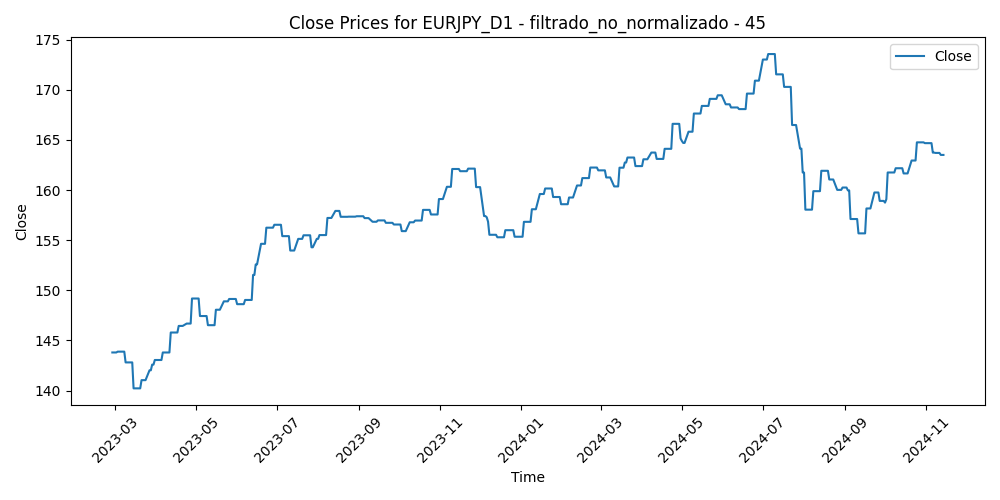

Source data for this figure (header and first rows):
Time, Close, Volume, diferencia_media_45
2023-02-27, 143.8, 90177, -3.118
2023-02-28, 143.8, 99026, -2.624
2023-03-01, 143.8, 110022, -3.798
2023-03-02, 143.8, 110950, -3.347
2023-03-03, 143.9, 93783, -2.775
2023-03-06, 143.9, 102336, -3.407
2023-03-07, 143.9, 101873, -2.743
2023-03-08, 143.9, 96677, -2.773
2023-03-09, 142.8, 91745, -1.961
2023-03-10, 142.8, 143670, -1.54
2023-03-13, 142.8, 176890, -0.7837
2023-03-14, 142.8, 145366, -1.771
2023-03-15, 140.2, 161175, 1.121
2023-03-16, 140.2, 159855, 0.3205
2023-03-17, 140.2, 138019, 1.7
2023-03-20, 140.2, 148784, 1.543
2023-03-21, 141, 113176, -0.2021
2023-03-22, 141, 114651, -0.2179
2023-03-23, 141, 134727, 0.8568
2023-03-24, 141, 138227, 1.97
2023-03-27, 142, 100873, 0.5201
2023-03-28, 142, 100566, 0.6243
2023-03-29, 142.6, 102390, -1.427
2023-03-30, 142.6, 97680, -1.981
2023-03-31, 143.1, 106760, -1.214
2023-04-03, 143.1, 105615, -1.506
2023-04-04, 143.1, 99912, -1.39
2023-04-05, 143.1, 100589, -0.2094
2023-04-06, 143.8, 84075, -0.8378
2023-04-07, 143.8, 66334, -0.8747
2023-04-10, 143.8, 83372, -1.962
2023-04-11, 143.8, 89762, -2.642
2023-04-12, 145.8, 104909, -2.966
2023-04-13, 145.8, 92487, -2.964
2023-04-14, 145.8, 100899, -3.389
2023-04-17, 145.8, 84723, -3.189
2023-04-18, 146.4, 91758, -3.31
2023-04-19, 146.4, 89082, -3.647
2023-04-20, 146.4, 94296, -3.236
2023-04-21, 146.4, 86696, -3.263
2023-04-24, 146.7, 91863, -4.065
2023-04-25, 146.7, 88325, -2.456
2023-04-26, 146.7, 106070, -3.145
2023-04-27, 146.7, 97469, -3.238
2023-04-28, 149.2, 125401, -5.396
2023-05-01, 149.2, 87413, -6.143
2023-05-02, 149.2, 105460, -5.324
2023-05-03, 149.2, 108584, -4.107
2023-05-04, 147.4, 130578, -2.795
2023-05-05, 147.4, 95373, -3.39
2023-05-08, 147.4, 87698, -3.44
2023-05-09, 147.4, 97627, -2.913
2023-05-10, 146.5, 106809, -2.163
2023-05-11, 146.5, 111528, -1.438
2023-05-12, 146.5, 95148, -1.729
2023-05-15, 146.5, 89629, -2.375
2023-05-16, 148.1, 88069, -2.419
2023-05-17, 148.1, 92048, -3.337
2023-05-18, 148.1, 93222, -3.309
2023-05-19, 148.1, 103242, -2.821
... 387 more rows
